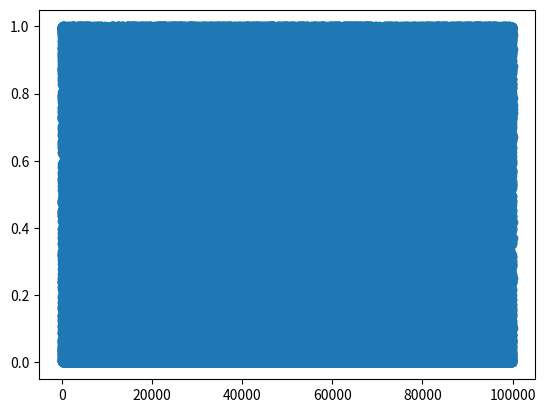
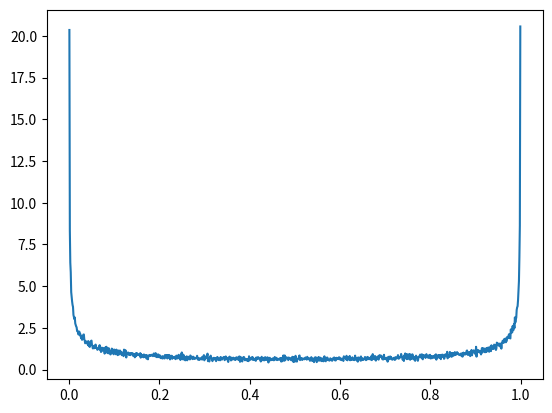

Recreate these plots in Python, in order.
import numpy as np
import matplotlib.pyplot as plt


def est_pdf(signal):
    """Estimate the PDF of `signal`.
    Args:
        signal (np.ndarray): the signal that is analysed
    """
    # bins = np.linspace(-5, 5, 30)
    histogram, bins = np.histogram(signal, bins=1000, density=True)
    bin_centers = 0.5*(bins[1:] + bins[:-1])
    # Compute the PDF on the bin centers from scipy distribution object
    # norm_pdf = stats.norm.pdf(bin_centers)
    return bin_centers, histogram

logi = lambda x: 4. * x * (1 - x)

arr = np.array([])

# Initialize with some number...
x = np.random.rand()
print(x)
while len(arr) < 1e5:
    x = logi(x)
    arr = np.r_[arr, x]

x, y = est_pdf(arr)
plt.figure()
plt.plot(arr, 'o')
plt.figure()
plt.plot(x, y)
plt.show()
